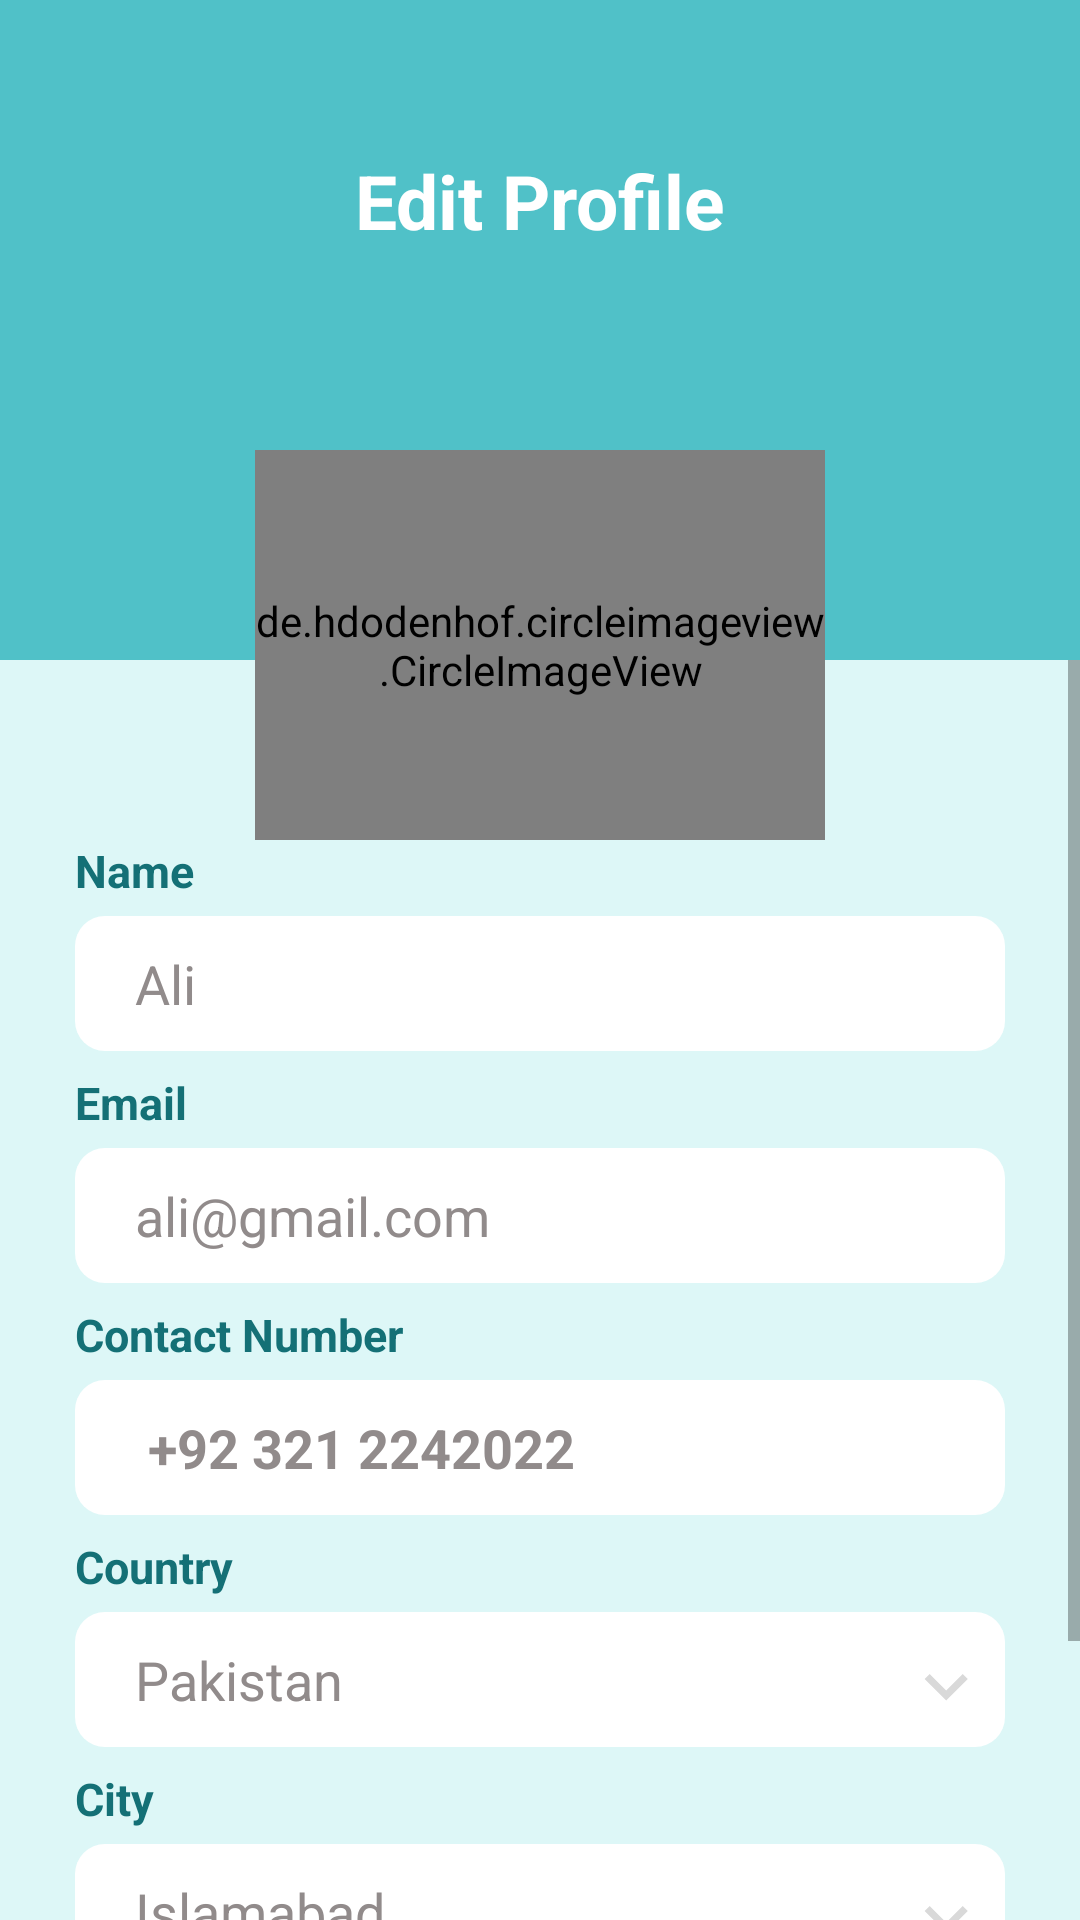

Here is an Android app screen rendered from its layout file. Give the layout XML and the strings, colors and styles it references.
<!-- AndroidManifest.xml: application theme Theme.I211385 -->
<!-- res/layout/edit_profile_page.xml -->
<?xml version="1.0" encoding="utf-8"?>
<RelativeLayout xmlns:android="http://schemas.android.com/apk/res/android"
    xmlns:app="http://schemas.android.com/apk/res-auto"
    xmlns:tools="http://schemas.android.com/tools"
    android:layout_width="match_parent"
    android:layout_height="match_parent"
    tools:context=".Edit_Profile_Activity">


    <RelativeLayout
        android:id="@+id/header"
        android:layout_width="match_parent"
        android:layout_height="220dp"
        android:background="#50C1C8">


        <TextView
            android:id="@+id/back_arrow"
            android:layout_width="match_parent"
            android:layout_height="wrap_content"
            android:text="Edit Profile"
            android:textColor="@color/white"
            android:layout_marginLeft="50dp"
            android:textStyle="bold"
            android:textSize="25sp"
            android:textAlignment="center"
            android:layout_centerHorizontal="true"
            android:layout_marginTop="50dp"
            android:drawableLeft="@drawable/back_arrow"
            />


    </RelativeLayout>

    <ScrollView
        android:layout_width="match_parent"
        android:layout_height="match_parent"
        android:layout_below="@+id/header">

    <LinearLayout
        android:id="@+id/login_bar"
        android:layout_width="match_parent"
        android:layout_height="match_parent"
        android:layout_below="@id/header"
        android:orientation="vertical"
        android:background="#DDF7F7">

        <TextView
            android:id="@+id/name_text"
            android:layout_width="wrap_content"
            android:layout_height="wrap_content"
            android:layout_marginTop="60dp"
            android:text="Name"
            android:textStyle="bold"
            android:textColor="#147076"
            android:textSize="15sp"
            android:layout_marginLeft="25dp"/>

        <EditText
            android:id="@+id/Name"
            android:layout_width="match_parent"
            android:layout_height="45dp"
            android:layout_marginTop="5dp"
            android:layout_marginHorizontal="25dp"
            android:background="@drawable/white_box"
            android:hint="Ali"
            android:textColorHint="#918B8B"
            android:paddingLeft="20dp"
            android:inputType="text"
            android:textColor="#FFFFFF"
            android:backgroundTint="#FFFFFF" />

        <TextView
            android:id="@+id/email_text"
            android:layout_width="wrap_content"
            android:layout_height="wrap_content"
            android:layout_marginTop="7dp"
            android:textStyle="bold"
            android:text="Email"
            android:textColor="#147076"
            android:textSize="15sp"
            android:layout_marginLeft="25dp"/>

        <EditText
            android:id="@+id/Email"
            android:layout_width="match_parent"
            android:layout_height="45dp"
            android:layout_marginTop="5dp"
            android:layout_marginHorizontal="25dp"
            android:background="@drawable/white_box"
            android:hint="ali@gmail.com"
            android:textColorHint="#918B8B"
            android:paddingLeft="20dp"
            android:inputType="text"
            android:textColor="#FFFFFF"
            android:backgroundTint="#FFFFFF" />

        <TextView
            android:id="@+id/contact_no_text"
            android:layout_width="wrap_content"
            android:layout_height="wrap_content"
            android:layout_marginTop="7dp"
            android:text="Contact Number"
            android:textStyle="bold"
            android:textColor="#147076"
            android:textSize="15sp"
            android:layout_marginLeft="25dp"/>

        <EditText
            android:id="@+id/Contact_No"
            android:layout_width="match_parent"
            android:layout_height="45dp"
            android:layout_marginTop="5dp"
            android:layout_marginHorizontal="25dp"
            android:background="@drawable/white_box"
            android:hint=" +92 321 2242022"
            android:textStyle="bold"
            android:textColorHint="#918B8B"
            android:paddingLeft="20dp"
            android:inputType="text"
            android:textColor="#FFFFFF"
            android:backgroundTint="#FFFFFF" />

        <TextView
            android:id="@+id/country_text"
            android:layout_width="wrap_content"
            android:layout_height="wrap_content"
            android:layout_marginTop="7dp"
            android:text="Country"
            android:textStyle="bold"
            android:textColor="#147076"
            android:textSize="15sp"
            android:layout_marginLeft="25dp"/>

        <EditText
            android:id="@+id/Country"
            android:layout_width="match_parent"
            android:layout_height="45dp"
            android:layout_marginTop="5dp"
            android:layout_marginHorizontal="25dp"
            android:background="@drawable/white_box"
            android:hint="Pakistan"
            android:textColorHint="#918B8B"
            android:paddingLeft="20dp"
            android:drawableRight="@drawable/dropdown_arrow"
            android:paddingRight="10dp"
            android:inputType="text"
            android:textColor="#FFFFFF"
            android:backgroundTint="#FFFFFF" />

        <TextView
            android:id="@+id/city_text"
            android:layout_width="wrap_content"
            android:layout_height="wrap_content"
            android:layout_marginTop="7dp"
            android:text="City"
            android:textStyle="bold"
            android:textColor="#147076"
            android:textSize="15sp"
            android:layout_marginLeft="25dp"/>

        <EditText
            android:id="@+id/City"
            android:layout_width="match_parent"
            android:layout_height="45dp"
            android:layout_marginTop="5dp"
            android:layout_marginHorizontal="25dp"
            android:background="@drawable/white_box"
            android:drawableRight="@drawable/dropdown_arrow"
            android:paddingRight="10dp"
            android:hint="Islamabad"
            android:textColorHint="#918B8B"
            android:paddingLeft="20dp"
            android:inputType="text"
            android:textColor="#FFFFFF"
            android:backgroundTint="#FFFFFF" />

        <Button
            android:layout_width="match_parent"
            android:layout_height="50dp"
            android:layout_marginTop="50dp"
            android:layout_marginHorizontal="30dp"
            android:text="Update Profile"
            android:textSize="16dp"
            android:textStyle="bold"
            android:textColor="#FFFFFF"
            android:background="@drawable/dark_green_box"/>

    </LinearLayout>

    </ScrollView>

    <de.hdodenhof.circleimageview.CircleImageView
        android:layout_width="190dp"
        android:layout_height="130dp"
        app:civ_border_color="#147076"
        android:layout_centerHorizontal="true"
        android:src="@drawable/profile_page"
        android:layout_marginTop="150dp"
        />



</RelativeLayout>
<!-- resources referenced by this layout -->
<resources>
  <!-- drawable dark_green_box (drawable) -->
  <?xml version="1.0" encoding="utf-8"?>
  <shape xmlns:android="http://schemas.android.com/apk/res/android"
      android:shape="rectangle" >
  
  
      <solid android:color="#157177"/>
      <corners android:radius="10dp"/>
  </shape>
  <!-- drawable dropdown_arrow (drawable) -->
  <vector
      android:height="24dp"
      android:tint="#D9D9D9"
      android:viewportHeight="20"
      android:viewportWidth="20"
      android:width="24dp"
      xmlns:android="http://schemas.android.com/apk/res/android">
  
      <path
          android:fillColor="#D9D9D9"
          android:pathData="M7.41,8.59L12,13.17l4.59,-4.58L18,10l-6,6 -6,-6 1.41,-1.41z"/>
  </vector>
  <!-- drawable profile_page: png bitmap (drawable, 114057 bytes) -->
  <!-- drawable white_box (drawable) -->
  <?xml version="1.0" encoding="utf-8"?>
  <shape xmlns:android="http://schemas.android.com/apk/res/android"
  
      android:shape="rectangle">
  
      <solid android:color="#FFFFFF"/>
      <corners android:radius="10dp"/>
  </shape>
  <style name="Theme.I211385" parent="Base.Theme.I211385" />
  <style name="Base.Theme.I211385" parent="Theme.AppCompat.Light.NoActionBar">
          
          
      </style>
  <!-- not gathered from this repository: default colours our renderer supplied (Android Studio template values) -->
  <color name="white">#FFFFFFFF</color>
</resources>
